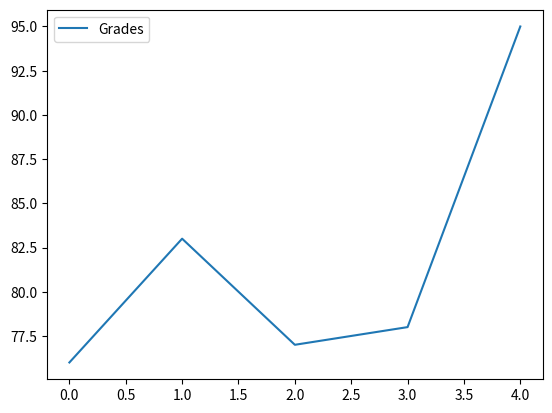
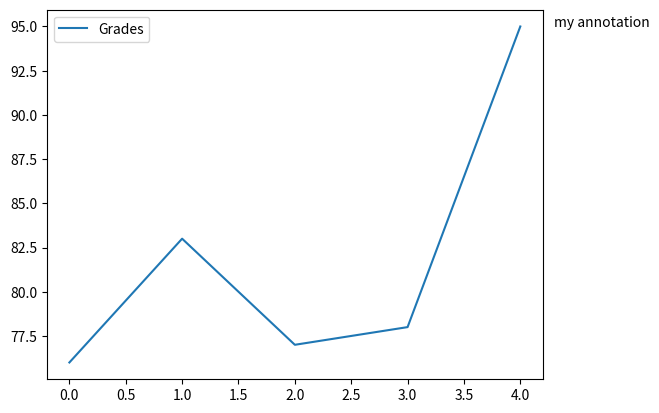
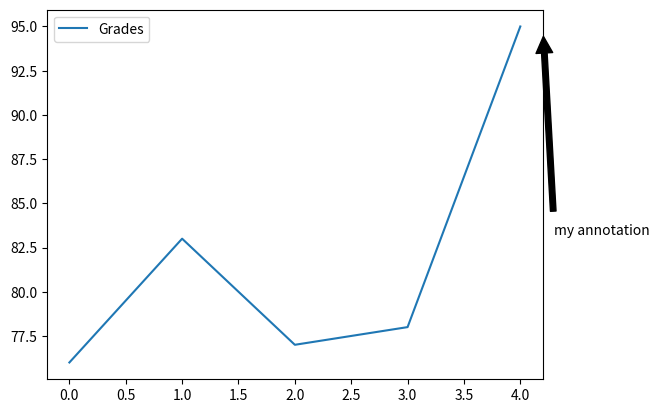
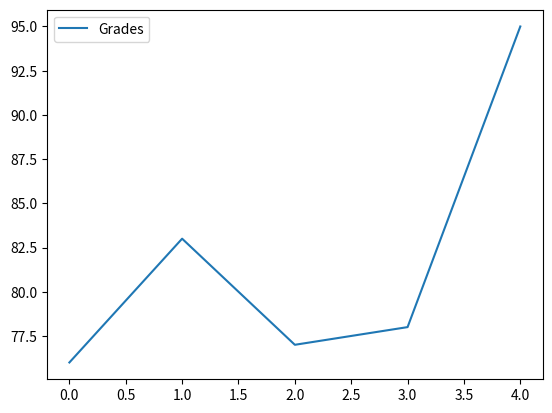

Write the Python code that produced these figures, in order. (Note: this script raises an exception after producing the figures.)
#!/usr/bin/env python
# coding: utf-8

# In[1]:


import pandas as pd
names = ['Bob','Jessica','Mary','John','Mel']
grades = [76,83,77,78,95]
GradeList = zip(names,grades)
df = pd.DataFrame(data = GradeList,
                  columns=['Names', 'Grades'])
get_ipython().run_line_magic('matplotlib', 'inline')
df.plot()


# In[2]:


# Code to Plot a Customized Graph
import matplotlib.pyplot as plt
df.plot()
displayText = "my annotation"
xloc = 1
yloc = df['Grades'].max()
xtext = 8
ytext = 0
plt.annotate(displayText,
             xy=(xloc, yloc),
             xytext=(xtext,ytext),
             xycoords=('axes fraction', 'data'),
             textcoords='offset points')


# In[3]:


# Code to Plot a Customized Graph
df.plot()
displayText = "my annotation"
xloc = 1
yloc = df['Grades'].max()
xtext = 8
ytext = -150
plt.annotate(displayText,
             xy=(xloc, yloc),
             arrowprops=dict(facecolor='black',
                             shrink=0.05),
             xytext=(xtext,ytext),
             xycoords=('axes fraction', 'data'),
             textcoords='offset points')


# In[18]:


# Add an annotation to Bob's 76 that says “Wow!”
df.plot()
displayText = "Wow!"
xloc = 1
yloc = Grades.set=('76')
xtext = 8
ytext = -150
plt.annotate(displayText,
             xy=(xloc, yloc),
             arrowprops=dict(facecolor='black',
                             shrink=0.05),
             xytext=(xtext,ytext),
             xycoords=('axes fraction', 'data'),
             textcoords='offset points')


# In[ ]:




